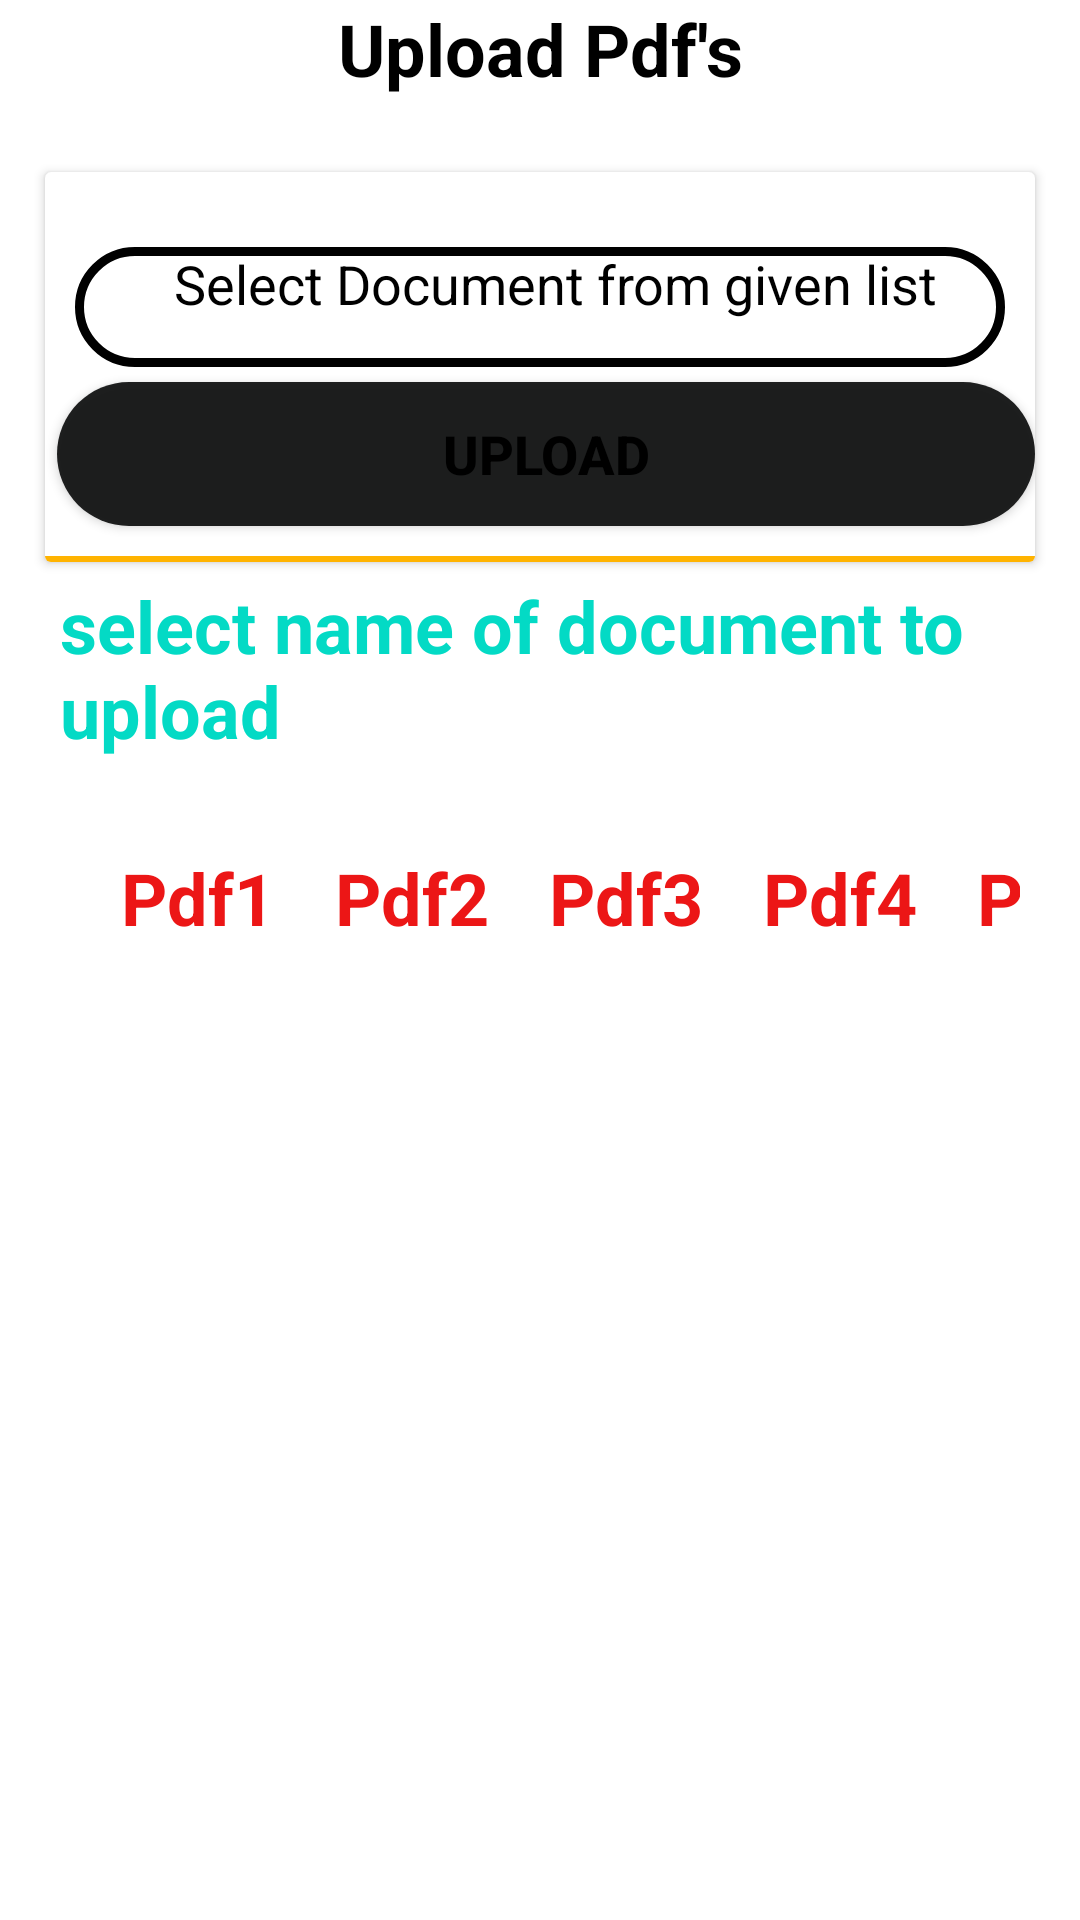

Here is an Android app screen rendered from its layout file. Give the layout XML and the strings, colors and styles it references.
<!-- AndroidManifest.xml: application theme Theme.DocCollector -->
<!-- res/layout/fragment_upload_pdf_files.xml -->
<?xml version="1.0" encoding="utf-8"?>
<LinearLayout xmlns:android="http://schemas.android.com/apk/res/android"
    xmlns:tools="http://schemas.android.com/tools"
    android:layout_width="match_parent"
    android:layout_height="match_parent"
    tools:context=".docType.UploadPdfFiles"
    android:orientation="vertical"
    android:id="@+id/LinearLayoutUploadPdfFragment1">

    <LinearLayout
        android:id="@+id/LinearLayoutUploadPdfFragment2"
        android:layout_width="match_parent"
        android:layout_height="wrap_content">
        <TextView
            android:id="@+id/UploadPdfText"
            android:layout_width="match_parent"
            android:layout_height="wrap_content"
            android:text="Upload Pdf's"
            android:textStyle="bold"
            android:textColor="@color/black"
            android:textSize="24sp"
            android:textAlignment="center" />
    </LinearLayout>
    <ScrollView
        android:id="@+id/ScrollViewUploadPdf"
        android:layout_width="match_parent"
        android:layout_height="wrap_content">
        <GridLayout
            android:id="@+id/GridLayoutUploadPdf"
            android:layout_width="match_parent"
            android:layout_height="wrap_content"
            android:rowCount="1"
            android:columnCount="1"
            android:layout_marginLeft="10dp"
            android:layout_marginRight="10dp"
            android:layout_marginTop="10dp"
            android:layout_marginBottom="10dp">

            <androidx.cardview.widget.CardView
                android:id="@+id/CardViewUploadPdf1"
                android:layout_gravity="fill"
                android:layout_rowWeight="1"
                android:layout_columnWeight="1"
                android:layout_marginTop="15sp"
                android:layout_marginBottom="5sp"
                android:layout_marginLeft="5dp"
                android:layout_marginRight="5dp"
                tools:targetApi="lollipop">

                <LinearLayout
                    android:id="@+id/LinearLayoutUploadPdfFragment3"
                    android:layout_width="match_parent"
                    android:layout_height="match_parent"
                    android:orientation="vertical"
                    >

                    <ImageView
                        android:id="@+id/ImageUploadPdf"
                        android:layout_width="match_parent"
                        android:layout_height="wrap_content"
                        android:layout_marginRight="5sp"
                        android:layout_marginLeft="5sp"
                        android:layout_marginTop="5sp"
                        android:background="@drawable/round_layout_yellow_new"
                        />
                    <TextView
                        android:id="@+id/InputFileNamePdf"
                        android:layout_width="match_parent"
                        android:layout_height="40dp"
                        android:layout_marginStart="10dp"
                        android:layout_marginTop="20dp"
                        android:layout_marginEnd="10dp"
                        android:textAlignment="center"
                        android:textSize="18dp"
                        android:text="Select Document from given list"
                        android:background="@drawable/round_layout_yellow"
                        android:paddingStart="10dp"
                        android:textColor="@color/black"
                        android:textColorHint="@color/black" />


                    <Button
                        android:id="@+id/upload_btn_Pdf"
                        android:layout_width="match_parent"
                        android:layout_height="wrap_content"
                        android:text="Upload"
                        android:layout_marginTop="5dp"
                        android:background="@drawable/btn_round"
                        android:textColor="@color/black"
                        android:layout_marginStart="4dp"
                        android:textSize="18sp"
                        android:textStyle="bold"/>
                    <TableRow
                        android:id="@+id/tableRowUploadPdf"
                        android:layout_width="match_parent"
                        android:layout_marginTop="10dp"
                        android:layout_height="2dp"
                        android:background="#FFB300"/>

                </LinearLayout>

            </androidx.cardview.widget.CardView>

            <TextView
                android:id="@+id/selectImagetoUpload"
                android:layout_width="match_parent"
                android:layout_height="wrap_content"
                android:layout_marginStart="10dp"
                android:text="select name of document to upload"
                android:textStyle="bold"
                android:textColor="@color/teal_200"
                android:textSize="24sp"
                />

            <GridLayout
                android:id="@+id/GridLayoutInImageFragment2"
                android:layout_width="match_parent"
                android:layout_height="wrap_content"
                android:rowCount="5"
                android:columnCount="5"
                android:layout_marginLeft="10dp"
                android:layout_marginRight="10dp"
                android:layout_marginTop="10dp"
                android:layout_marginBottom="10dp">
                <TextView
                    android:id="@+id/Pdf1"
                    android:layout_width="wrap_content"
                    android:layout_height="wrap_content"
                    android:text="Pdf1"
                    android:layout_marginStart="20dp"
                    android:layout_marginTop="20dp"
                    android:textStyle="bold"
                    android:layout_marginEnd="20dp"
                    android:textColor="#EC1616"
                    android:textSize="24sp"
                    android:textAlignment="center" />

                <TextView
                    android:id="@+id/Pdf2"
                    android:layout_width="wrap_content"
                    android:layout_height="wrap_content"
                    android:text="Pdf2"
                    android:textStyle="bold"
                    android:layout_marginTop="20dp"
                    android:layout_marginEnd="20dp"
                    android:textColor="#EC1616"
                    android:textSize="24sp"
                    android:textAlignment="center" />
                <TextView
                    android:id="@+id/Pdf3"
                    android:layout_width="wrap_content"
                    android:layout_height="wrap_content"
                    android:text="Pdf3"
                    android:textStyle="bold"
                    android:layout_marginTop="20dp"
                    android:textColor="#EC1616"
                    android:textSize="24sp"
                    android:textAlignment="center" />

                <TextView
                    android:id="@+id/Pdf4"
                    android:layout_width="wrap_content"
                    android:layout_height="wrap_content"
                    android:text="Pdf4"
                    android:layout_marginTop="20dp"
                    android:textStyle="bold"
                    android:layout_marginEnd="20dp"
                    android:layout_marginStart="20dp"
                    android:textColor="#EC1616"
                    android:textSize="24sp"
                    android:textAlignment="center" />

                <TextView
                    android:id="@+id/Pdf5"
                    android:layout_width="wrap_content"
                    android:layout_height="wrap_content"
                    android:text="Pdf5"
                    android:textStyle="bold"
                    android:layout_marginTop="20dp"
                    android:layout_marginEnd="20dp"
                    android:textColor="#EC1616"
                    android:textSize="24sp"
                    android:textAlignment="center" />


            </GridLayout>

        </GridLayout>


    </ScrollView>

</LinearLayout>
<!-- resources referenced by this layout -->
<resources>
  <!-- drawable btn_round (drawable-v24) -->
  <?xml version="1.0" encoding="utf-8"?>
  <shape android:shape="rectangle" xmlns:android="http://schemas.android.com/apk/res/android">
  
          <solid android:color="#F0111313"/>
          <corners android:radius="999dp"/>
  </shape>
  <!-- drawable round_layout_yellow (drawable-v21) -->
  <?xml version="1.0" encoding="utf-8"?>
  <shape android:shape="rectangle" xmlns:android="http://schemas.android.com/apk/res/android">
  
      <stroke
          android:color="@color/black"
          android:width="3dp"/>
      <corners
          android:radius="999dp"/>
  
  </shape>
  <!-- drawable round_layout_yellow_new (drawable-v21) -->
  <?xml version="1.0" encoding="utf-8"?>
  <shape android:shape="rectangle" xmlns:android="http://schemas.android.com/apk/res/android">
  
      <stroke
          android:color="#FF12DDC9"
          android:width="5dp"/>
      <corners
          android:radius="20dp"/>
  
  </shape>
  <style name="Theme.DocCollector" parent="Theme.MaterialComponents.DayNight.DarkActionBar">
          
          <item name="colorPrimary">#FF12DDC9</item>
          <item name="colorPrimaryVariant">#FF12DDC9</item>
          <item name="colorOnPrimary">@color/white</item>
          
          <item name="colorSecondary">@color/teal_200</item>
          <item name="colorSecondaryVariant">@color/teal_700</item>
          <item name="colorOnSecondary">@color/black</item>
          
          <item name="android:statusBarColor" tools:targetApi="l">?attr/colorPrimaryVariant</item>
          
      </style>
  <!-- not gathered from this repository: default colours our renderer supplied (Android Studio template values) -->
  <color name="teal_200">#FF03DAC5</color>
  <color name="teal_700">#FF018786</color>
  <color name="black">#FF000000</color>
  <color name="white">#FFFFFFFF</color>
</resources>
